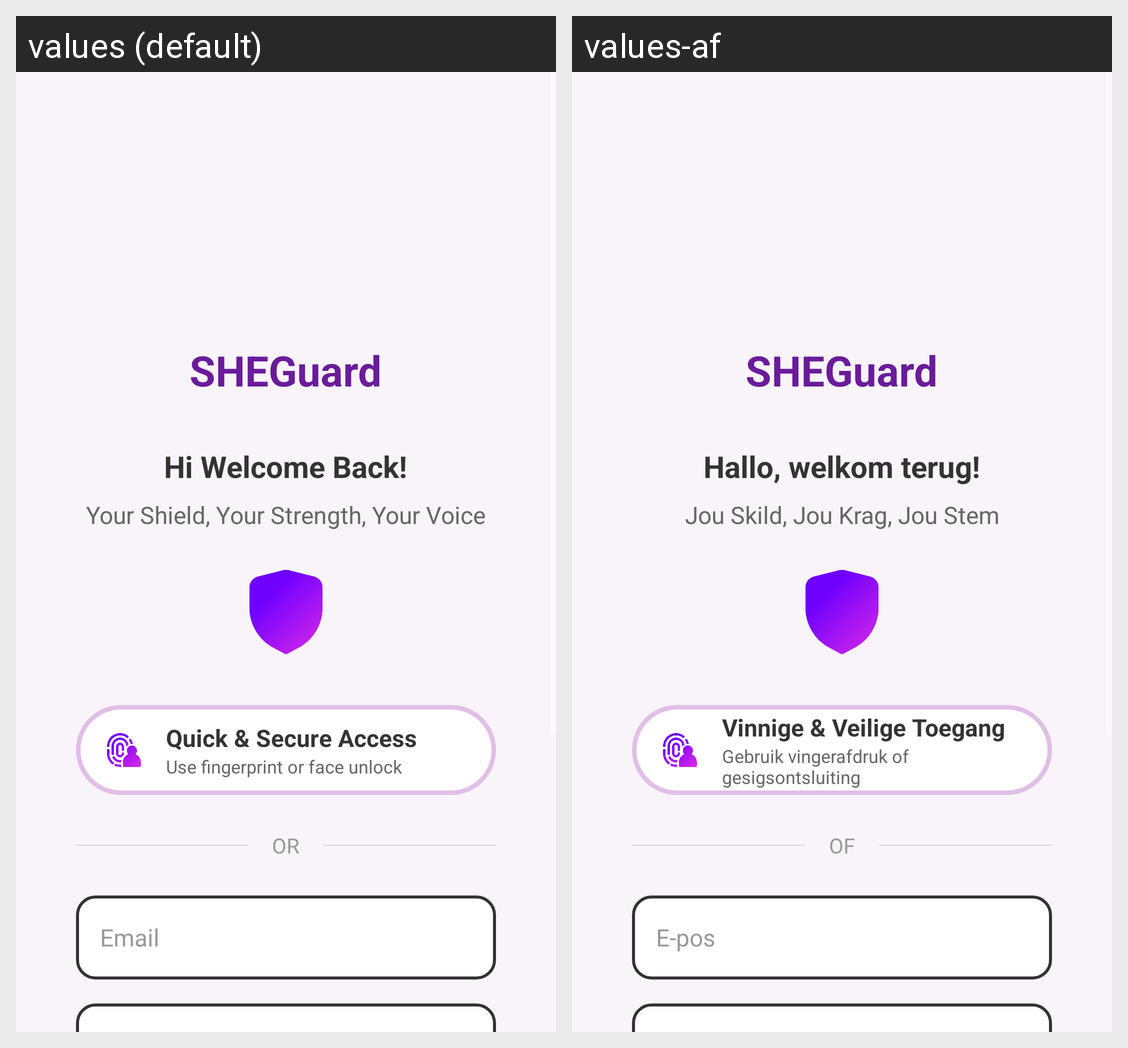

The Android screen above is rendered under two locales of the same app. Produce the string resources it draws, with the default and per-locale values.
Android screen res/layout/activity_login.xml rendered under 2 locales, left to right: values (default), values-af. Device: Nexus 5 (rendered at 1080×1920; each locale shown at half size, 540×960, under a caption strip naming it); theme Theme.SHEGuard.
Strings drawn on this screen, with the default value and each locale's value (text and hints the layout hard-codes, and strings that could not be matched under every locale, appear in the picture but are not listed):

app_name
  values: SHEGuard
  values-af: SHEGuard

welcome_back_title
  values: Hi Welcome Back!
  values-af: Hallo, welkom terug!

login_subtitle
  values: Your Shield, Your Strength, Your Voice
  values-af: Jou Skild, Jou Krag, Jou Stem

biometric_title
  values: Quick & Secure Access
  values-af: Vinnige & Veilige Toegang

biometric_subtitle
  values: Use fingerprint or face unlock
  values-af: Gebruik vingerafdruk of gesigsontsluiting

or_label
  values: OR
  values-af: OF

email
  values: Email
  values-af: E-pos
